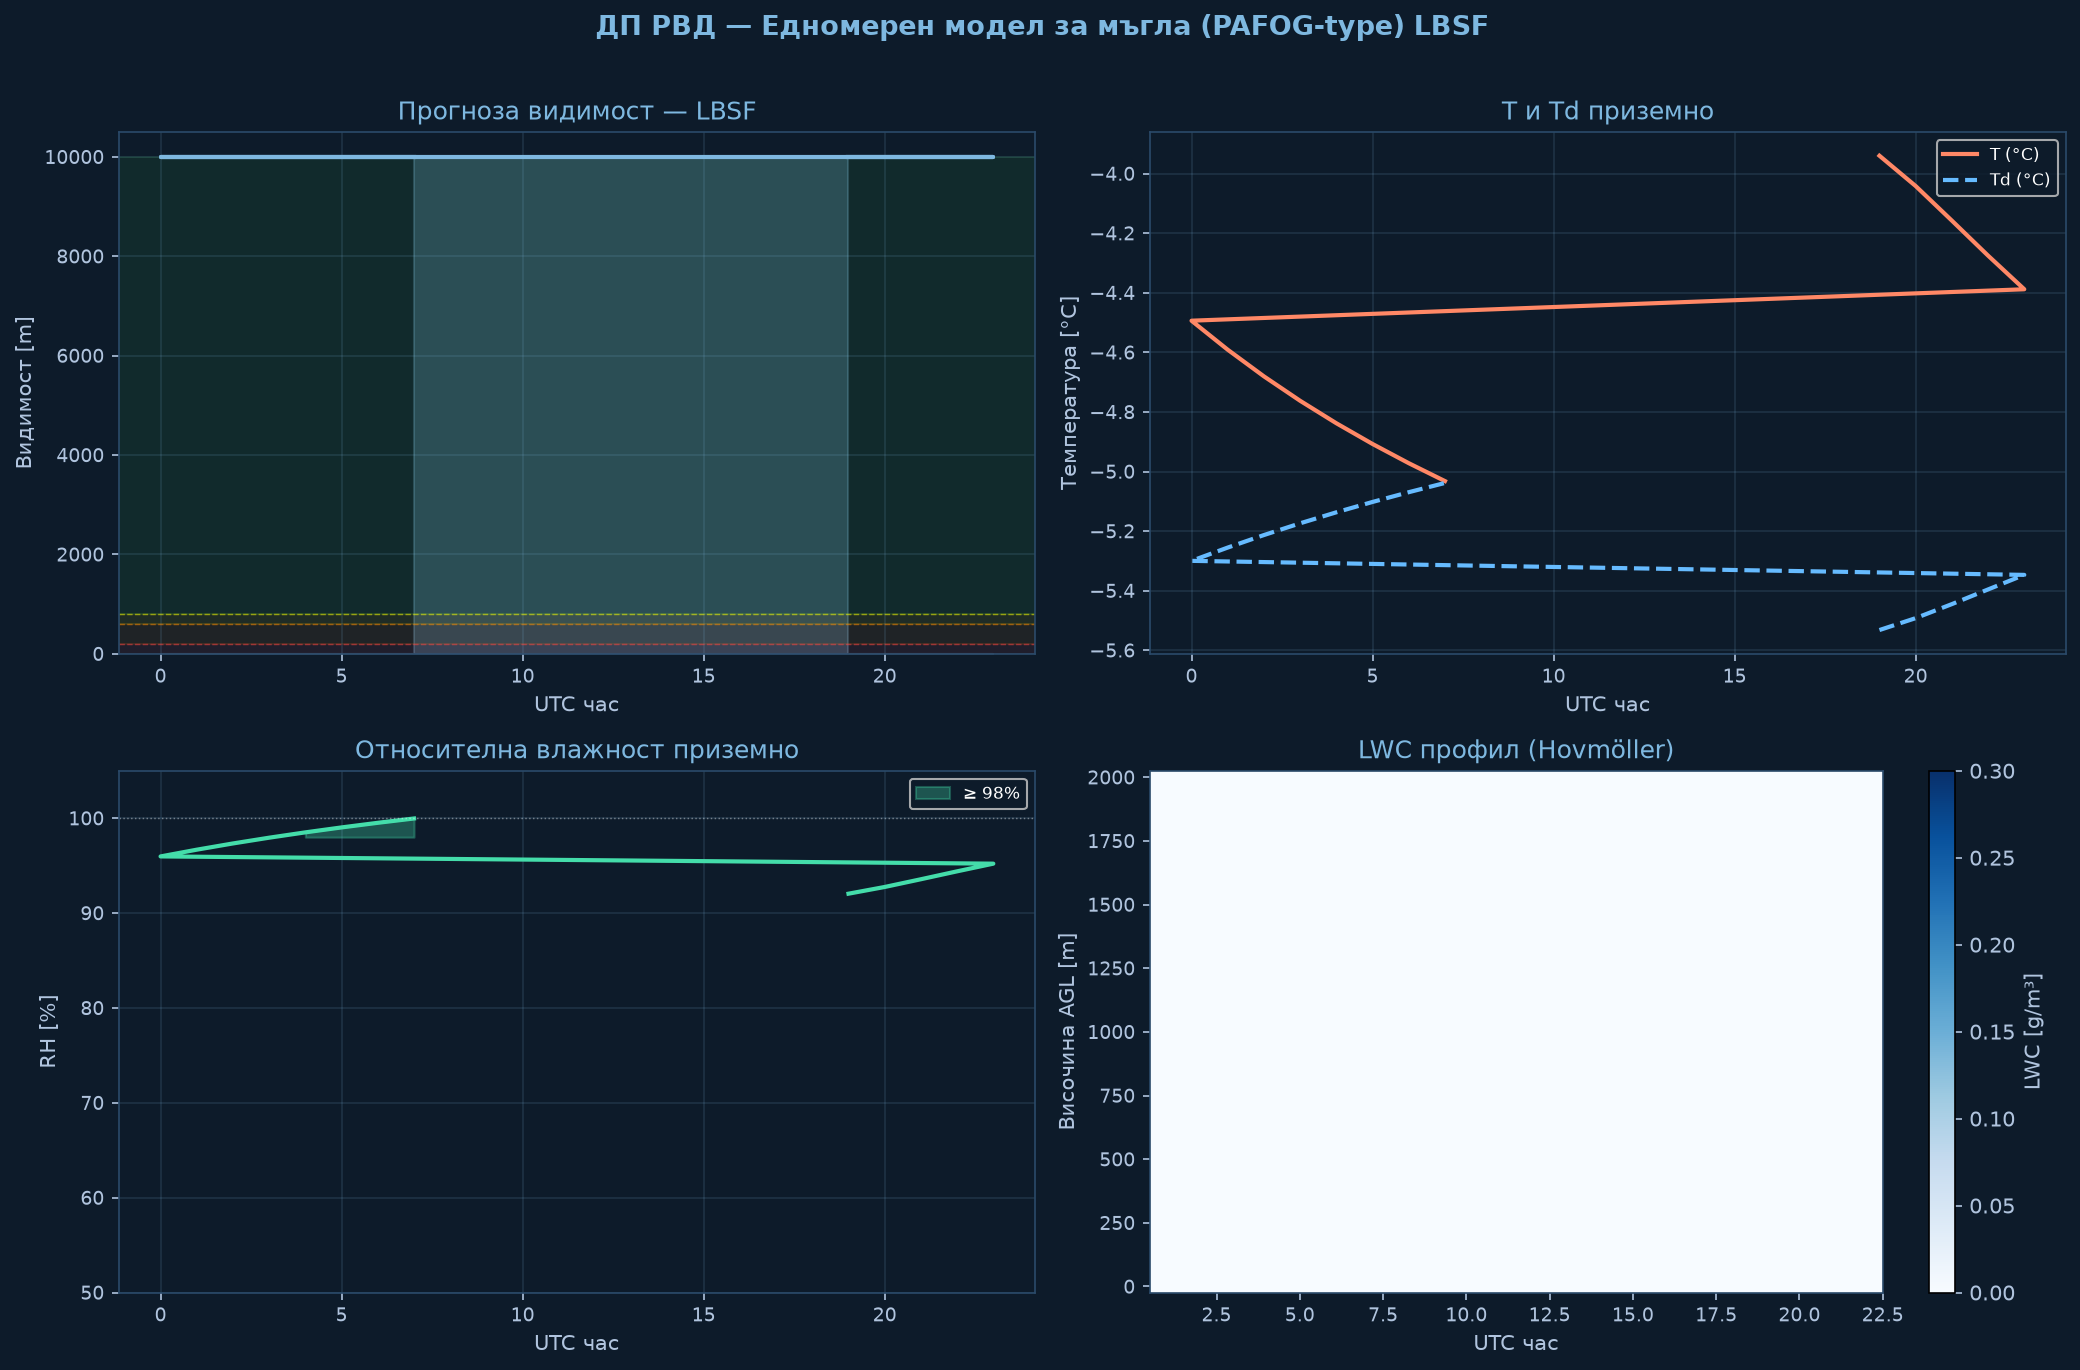

The file beside this chart, header and first rows:
time_h, hour_utc, T_sfc_C, RH_sfc_pct, LWC_sfc_gm3, VIS_sfc_m, CAT
0.0, 19.0, -3.94, 92.0, 0.0, 10000, VFR
1.0, 20.0, -4.04, 92.7, 0.0, 10000, VFR
2.0, 21.0, -4.16, 93.6, 0.0, 10000, VFR
3.0, 22.0, -4.28, 94.4, 0.0, 10000, VFR
4.0, 23.0, -4.39, 95.2, 0.0, 10000, VFR
5.0, 0.0, -4.49, 96.0, 0.0, 10000, VFR
6.0, 1.0, -4.59, 96.7, 0.0, 10000, VFR
7.0, 2.0, -4.68, 97.3, 0.0, 10000, VFR
8.0, 3.0, -4.76, 97.9, 0.0, 10000, VFR
9.0, 4.0, -4.84, 98.5, 0.0, 10000, VFR
10.0, 5.0, -4.91, 99.0, 0.0, 10000, VFR
11.0, 6.0, -4.97, 99.5, 0.0, 10000, VFR
12.0, 7.0, -5.03, 100.0, 0.0, 10000, VFR
